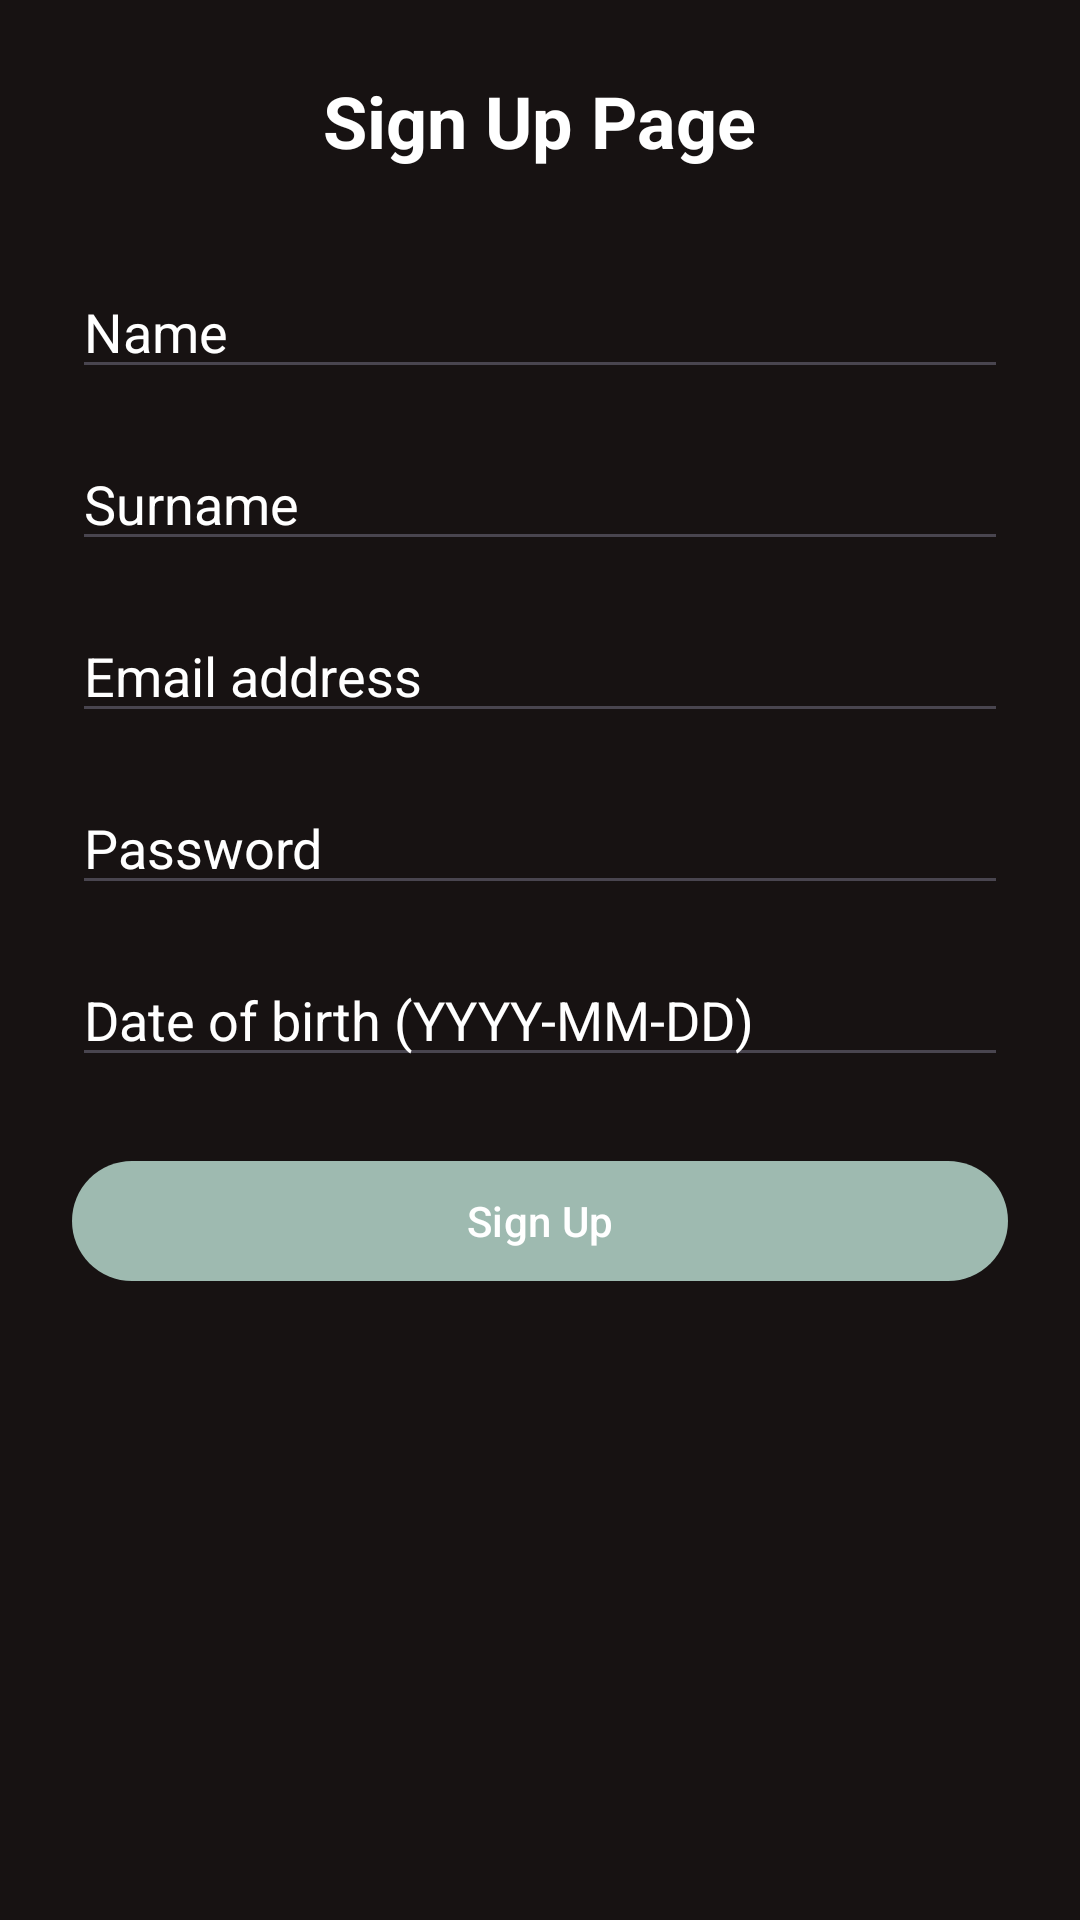

Write the Android layout XML for this screen, with the resource values it uses.
<!-- AndroidManifest.xml: application theme Theme.MixMate -->
<!-- res/layout/activity_sign_up_page.xml -->
<?xml version="1.0" encoding="utf-8"?>
<ScrollView xmlns:android="http://schemas.android.com/apk/res/android"
    xmlns:tools="http://schemas.android.com/tools"
    android:layout_width="match_parent"
    android:layout_height="match_parent"
    android:fillViewport="true"
    tools:context=".SignUpPage">

    <LinearLayout
        android:id="@+id/main"
        android:layout_width="match_parent"
        android:layout_height="wrap_content"
        android:orientation="vertical"
        android:padding="24dp"
        android:gravity="center_horizontal">

        
        <TextView
            android:id="@+id/txtvHeading"
            android:layout_width="wrap_content"
            android:layout_height="wrap_content"
            android:text="@string/sign_up_page"
            android:textSize="24sp"
            android:textStyle="bold"
            android:textColor="@color/white"
            android:layout_marginBottom="32dp"/>

        
        <EditText
            android:id="@+id/edtxName"
            android:layout_width="match_parent"
            android:layout_height="wrap_content"
            android:hint="@string/name"
            android:textColorHint="@color/white"
            android:inputType="textPersonName"
            android:textColor="@color/white"
            android:layout_marginBottom="16dp"/>

        
        <EditText
            android:id="@+id/edtxSurname"
            android:layout_width="match_parent"
            android:layout_height="wrap_content"
            android:hint="@string/surname"
            android:textColorHint="@color/white"
            android:inputType="textPersonName"
            android:textColor="@color/white"
            android:layout_marginBottom="16dp"/>

        
        <EditText
            android:id="@+id/edtxEmail"
            android:layout_width="match_parent"
            android:layout_height="wrap_content"
            android:hint="@string/email_address"
            android:textColorHint="@color/white"
            android:inputType="textEmailAddress"
            android:textColor="@color/white"
            android:layout_marginBottom="16dp"/>

        
        <EditText
            android:id="@+id/edtxWantPassword"
            android:layout_width="match_parent"
            android:layout_height="wrap_content"
            android:hint="@string/password"
            android:textColorHint="@color/white"
            android:inputType="textPassword"
            android:textColor="@color/white"
            android:layout_marginBottom="16dp"/>

        
        <EditText
            android:id="@+id/edtxDate"
            android:layout_width="match_parent"
            android:layout_height="wrap_content"
            android:hint="@string/date_of_birth_yyyy_mm_dd"
            android:textColorHint="@color/white"
            android:inputType="date"
            android:textColor="@color/white"
            android:layout_marginBottom="24dp"/>

        
        <Button
            android:id="@+id/btnSignUp"
            android:layout_width="match_parent"
            android:layout_height="wrap_content"
            android:text="@string/sign_up"/>

    </LinearLayout>
</ScrollView>
<!-- resources referenced by this layout -->
<resources>
  <color name="white">#FFFFFFFF</color>
  <string name="date_of_birth_yyyy_mm_dd">Date of birth (YYYY-MM-DD)</string>
  <string name="email_address">Email address</string>
  <string name="name">Name</string>
  <string name="password">Password</string>
  <string name="sign_up">Sign Up</string>
  <string name="sign_up_page">Sign Up Page</string>
  <string name="surname">Surname</string>
  <style name="Theme.MixMate" parent="Base.Theme.MixMate" />
  <style name="Base.Theme.MixMate" parent="Theme.Material3.DayNight.NoActionBar">
          
          <item name="android:windowBackground">@color/dark_brown</item>
          <item name="colorSurface">@color/dark_brown</item>
          <item name="colorOnSurface">@color/white</item>
          <item name="colorPrimary">@color/grayish_green</item>
          <item name="colorOnPrimary">@color/white</item>
          
          <item name="android:statusBarColor">@color/dark_brown</item>
          <item name="android:windowLightStatusBar">false</item>
          <item name="android:navigationBarColor">@color/dark_brown</item>
      </style>
  <color name="dark_brown">#171212</color>
  <color name="grayish_green">#9EBAB0</color>
</resources>
